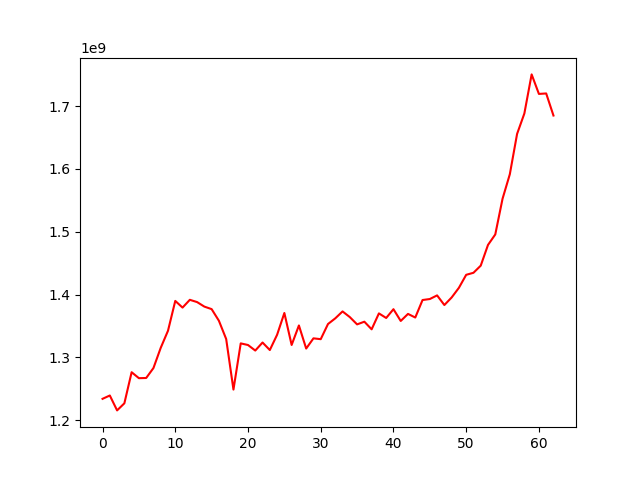

The file beside this chart, header and first rows:
, 0
0, 1234174992
1, 1239477788
2, 1215749918
3, 1227028875
4, 1276512805
5, 1267038936
6, 1267340003
7, 1283190165
8, 1315348231
9, 1342547989
10, 1390013383
11, 1379394514
12, 1391762175
13, 1388157434
14, 1380947671
15, 1376945563
16, 1358414628
17, 1329352293
18, 1248901647
19, 1322418039
20, 1319829764
21, 1311000945
22, 1323788663
23, 1311816997
24, 1336099697
25, 1370775283
26, 1319900530
27, 1350946596
28, 1314194640
29, 1330438822
30, 1329115035
31, 1353236979
32, 1362263158
33, 1373280352
34, 1364261050
35, 1352648117
36, 1356933317
37, 1344807927
38, 1370158914
39, 1362854275
40, 1376827694
41, 1358104442
42, 1369334152
43, 1363582014
44, 1391431668
45, 1393016130
46, 1398811433
47, 1383451286
48, 1395478766
49, 1410895820
50, 1431552236
51, 1434788356
52, 1446136851
53, 1479136180
54, 1495789547
55, 1552637868
56, 1591596786
57, 1655856376
58, 1688344796
59, 1750547846
... 3 more rows
